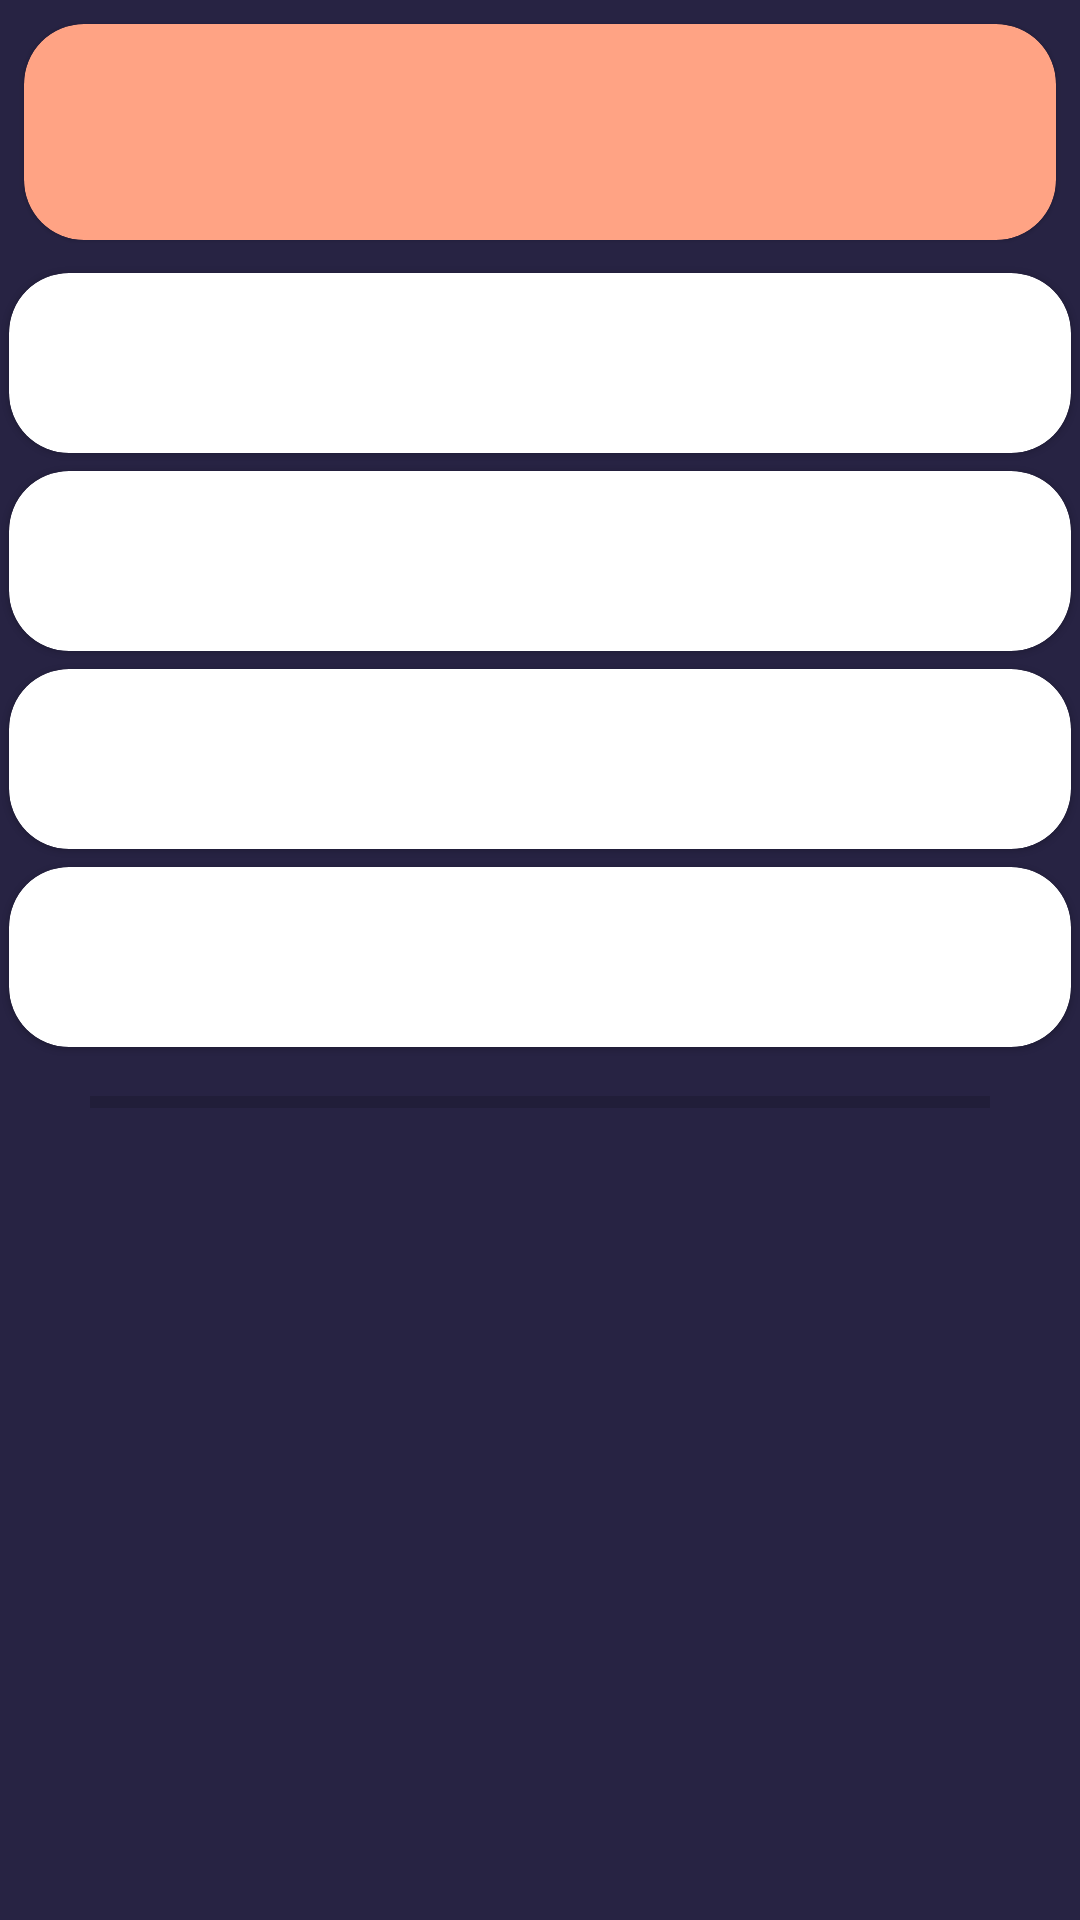

This screen was rendered from an Android layout file. Write that file and the resources it references.
<!-- AndroidManifest.xml: application theme Theme.QuizKampen -->
<!-- res/layout/activity_game.xml -->
<?xml version="1.0" encoding="utf-8"?>
<LinearLayout xmlns:android="http://schemas.android.com/apk/res/android"
    xmlns:app="http://schemas.android.com/apk/res-auto"
    xmlns:tools="http://schemas.android.com/tools"
    android:layout_width="match_parent"
    android:layout_height="match_parent"
    android:background="@color/quiz_blue"
    android:orientation="vertical">

    <com.google.android.material.card.MaterialCardView
        android:id="@+id/cardView"
        android:layout_width="match_parent"
        android:layout_height="wrap_content"
        android:layout_gravity="center"
        android:backgroundTint="@color/quiz_orange"
        android:layout_margin="8dp"
        android:outlineAmbientShadowColor="@color/black"
        app:cardCornerRadius="20dp">

        <LinearLayout
            android:layout_width="match_parent"
            android:layout_height="wrap_content"
            android:gravity="center"
            android:orientation="vertical">

            <TextView
                android:id="@+id/textViewQuestion"
                android:layout_width="match_parent"
                android:layout_height="wrap_content"
                android:layout_marginStart="20dp"
                android:layout_marginTop="10dp"
                android:layout_marginEnd="20dp"
                android:textAppearance="?attr/textAppearanceHeadline6"
                tools:text="How much is 1+1?" />

            <LinearLayout
                android:layout_width="wrap_content"
                android:layout_height="wrap_content"
                android:layout_margin="8dp"
                android:orientation="horizontal">

                <TextView
                    android:layout_width="wrap_content"
                    android:layout_height="wrap_content"
                    tools:text="Rank: 1500" />

                <TextView
                    android:layout_width="wrap_content"
                    android:layout_height="wrap_content"
                    tools:text="Level: Hard" />

                <TextView
                    android:id="@+id/questionNumber"
                    android:layout_width="wrap_content"
                    android:layout_height="wrap_content"
                    tools:text="Finished Questions: 10/ 10"/>
            </LinearLayout>
        </LinearLayout>

    </com.google.android.material.card.MaterialCardView>
    <LinearLayout
        android:layout_width="match_parent"
        android:layout_height="wrap_content"
        android:gravity="center"
        android:orientation="vertical">

        <com.google.android.material.card.MaterialCardView
            android:id="@+id/gamePlayCardViewAnswerA"
            android:layout_width="match_parent"
            android:layout_height="60dp"
            android:layout_gravity="center"
            android:layout_margin="3dp"
            android:outlineAmbientShadowColor="@color/black"
            app:cardCornerRadius="20dp">

            <TextView
                android:id="@+id/textViewAnswerA"
                android:layout_width="match_parent"
                android:layout_height="match_parent"
                android:gravity="center"
                tools:text="Answer A"
                android:textSize="20sp"
                android:textStyle="bold" />
        </com.google.android.material.card.MaterialCardView>

        <com.google.android.material.card.MaterialCardView
            android:id="@+id/gamePlayCardViewAnswerB"
            android:layout_width="match_parent"
            android:layout_height="60dp"
            android:layout_gravity="center"
            android:layout_margin="3dp"
            android:outlineAmbientShadowColor="@color/black"
            app:cardCornerRadius="20dp">

            <TextView
                android:id="@+id/textViewAnswerB"
                android:layout_width="match_parent"
                android:layout_height="match_parent"
                android:gravity="center"
                tools:text="Answer B"
                android:textSize="20sp"
                android:textStyle="bold" />
        </com.google.android.material.card.MaterialCardView>

        <com.google.android.material.card.MaterialCardView
            android:id="@+id/gamePlayCardViewAnswerC"
            android:layout_width="match_parent"
            android:layout_height="60dp"
            android:layout_gravity="center"
            android:layout_margin="3dp"
            android:outlineAmbientShadowColor="@color/black"
            app:cardCornerRadius="20dp">

            <TextView
                android:id="@+id/textViewAnswerC"
                android:layout_width="match_parent"
                android:layout_height="match_parent"
                android:gravity="center"
                tools:text="Answer C"
                android:textSize="20sp"
                android:textStyle="bold" />
        </com.google.android.material.card.MaterialCardView>

        <com.google.android.material.card.MaterialCardView
            android:id="@+id/gamePlayCardViewAnswerD"
            android:layout_width="match_parent"
            android:layout_height="60dp"
            android:layout_gravity="center"
            android:layout_margin="3dp"
            android:outlineAmbientShadowColor="@color/black"
            app:cardCornerRadius="20dp">

            <TextView
                android:id="@+id/textViewAnswerD"
                android:layout_width="match_parent"
                android:layout_height="match_parent"
                android:gravity="center"
                tools:text="Answer D"
                android:textSize="20sp"
                android:textStyle="bold" />
        </com.google.android.material.card.MaterialCardView>
    </LinearLayout>

    <LinearLayout
        android:layout_width="wrap_content"
        android:layout_height="wrap_content"
        android:layout_gravity="center">

        <TextView
            android:id="@+id/correctAnswer"
            android:layout_width="wrap_content"
            android:layout_height="wrap_content"
            android:layout_gravity="center"
            android:layout_marginTop="5dp"
            android:text="@string/timer"
            android:textColor="@color/white"
            android:textSize="12sp"
            android:visibility="gone" />

        <ProgressBar
            android:id="@+id/textViewTimer"
            android:layout_width="300dp"
            android:layout_height="wrap_content"
            style="@style/Widget.AppCompat.ProgressBar.Horizontal"
            android:layout_gravity="center"
            android:layout_marginTop="5dp"/>
        <Button
            android:id="@+id/nextQuestionButton"
            android:layout_width="wrap_content"
            android:layout_height="wrap_content"
            android:layout_gravity="center"
            android:layout_marginTop="5dp"
            android:visibility="gone"
            android:text="@string/next_question"
            android:textColor="@color/white"
            android:textSize="12sp" />
    </LinearLayout>
</LinearLayout>
<!-- resources referenced by this layout -->
<resources>
  <color name="black">#FF000000</color>
  <color name="quiz_blue">#272343</color>
  <color name="quiz_orange">#ffa384</color>
  <color name="white">#FFFFFFFF</color>
  <string name="next_question">Next Question</string>
  <string name="timer">Timer</string>
  <style name="Theme.QuizKampen" parent="Theme.MaterialComponents.Light.NoActionBar">
          
          <item name="colorPrimary">@color/purple_500</item>
          <item name="colorPrimaryVariant">@color/purple_700</item>
          <item name="colorOnPrimary">@color/white</item>
          
          <item name="colorSecondary">@color/teal_200</item>
          <item name="colorSecondaryVariant">@color/teal_700</item>
          <item name="colorOnSecondary">@color/black</item>
          
          <item name="android:statusBarColor" tools:targetApi="l">?attr/colorPrimaryVariant</item>
          
      </style>
  <color name="purple_500">#FF6200EE</color>
  <color name="purple_700">#FF3700B3</color>
  <color name="teal_200">#FF03DAC5</color>
  <color name="teal_700">#FF018786</color>
</resources>
